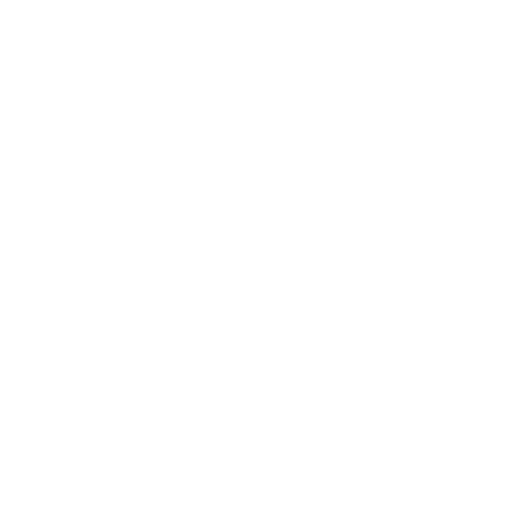
t = 0.00 s
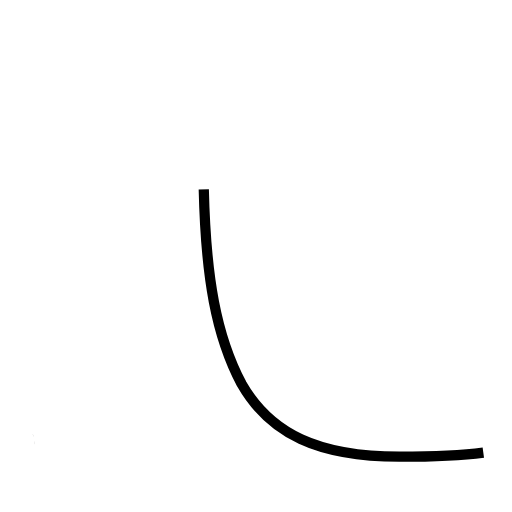
t = 1.37 s
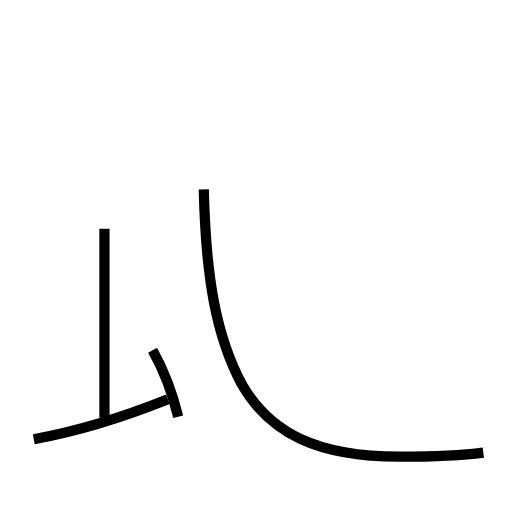
t = 2.54 s
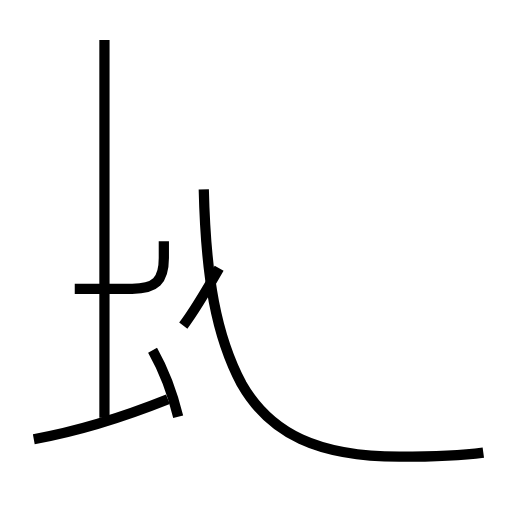
t = 3.66 s
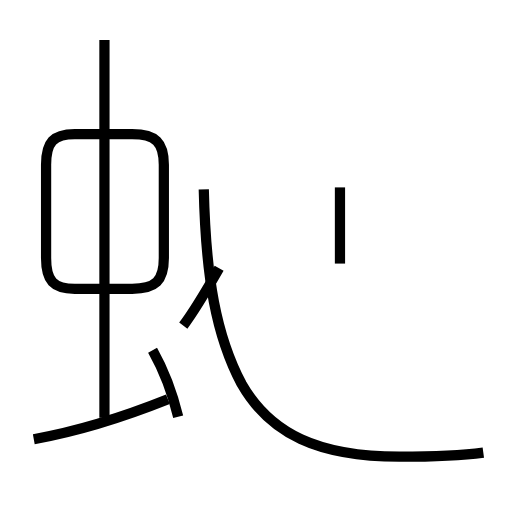
t = 4.99 s
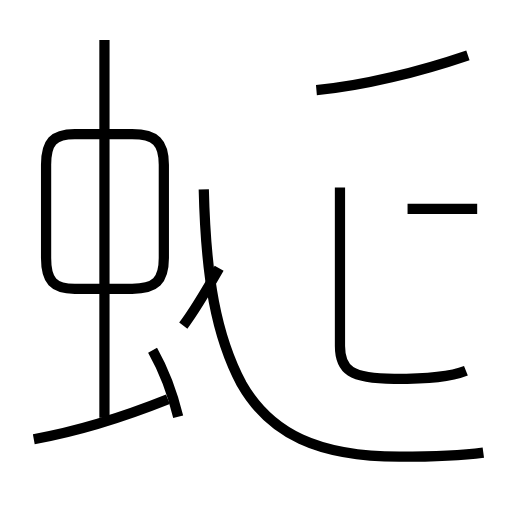
t = 6.32 s

The animated SVG that drew these frames (rendered in a browser with its animation timeline set to each time). Animation: 9 SMIL elements (animate=9); one cycle of 6.32 s.

<?xml version='1.0' encoding='utf-8'?>
<svg viewBox="0.0 -6.0 50.0 50.0" version="1.1" xmlns="http://www.w3.org/2000/svg"><rect x="-1000" y="-1000" width="2000" height="2000" stroke="white" fill="white" /><g style="fill:none;stroke:#000000;stroke-width:1"><path d="M 47.2 0.2 C 45.0 0.5 42.0 0.6 39.0 0.6 C 31.1 0.6 26.4 -1.6 23.6 -6.5 C 21.1 -11.2 20.1 -16.9 19.9 -25.5 " transform="translate(0.0 38.0)" stroke-dasharray="45.63123001641992" stroke-dashoffset="45.63123001641992"><animate attributeName="stroke-dashoffset" from="45.63123001641992" to="0" dur="1.3689369004925975s" begin="0s; anim_end.end" fill="freeze" id="anim0" /></path><path d="M 3.3 -1.1 C 7.2 -1.8 11.9 -3.2 16.4 -5.0 " transform="translate(0.0 38.0)" stroke-dasharray="13.690042693063015" stroke-dashoffset="13.690042693063015"><animate attributeName="stroke-dashoffset" from="13.690042693063015" to="0" dur="0.41070128079189044s" begin="anim0.end" fill="freeze" id="anim1" /></path><path d="M 17.4 -3.3 C 16.8 -5.8 15.8 -8.2 14.9 -9.8 " transform="translate(0.0 38.0)" stroke-dasharray="6.98438658824842" stroke-dashoffset="6.98438658824842"><animate attributeName="stroke-dashoffset" from="6.98438658824842" to="0" dur="0.2095315976474526s" begin="anim1.end" fill="freeze" id="anim2" /></path><path d="M 10.2 -3.2 L 10.2 -40.1 " transform="translate(0.0 38.0)" stroke-dasharray="36.9" stroke-dashoffset="36.9"><animate attributeName="stroke-dashoffset" from="36.9" to="0" dur="1.107s" begin="anim2.end" fill="freeze" id="anim3" /></path><path d="M 17.9 -12.2 C 19.1 -13.8 20.2 -15.7 21.4 -17.8 " transform="translate(0.0 38.0)" stroke-dasharray="6.608065942872106" stroke-dashoffset="6.608065942872106"><animate attributeName="stroke-dashoffset" from="6.608065942872106" to="0" dur="0.19824197828616316s" begin="anim3.end" fill="freeze" id="anim4" /></path><path d="M 7.3 -15.8 L 12.9 -15.8 C 15.2 -15.8 16.0 -16.6 16.0 -18.8 L 16.0 -27.9 C 16.0 -30.1 15.2 -30.9 12.9 -30.9 L 7.3 -30.9 C 5.2 -30.9 4.5 -30.1 4.5 -27.9 L 4.5 -18.8 C 4.5 -16.6 5.2 -15.8 7.3 -15.8 Z " transform="translate(0.0 38.0)" stroke-dasharray="49.145207517154205" stroke-dashoffset="49.145207517154205"><animate attributeName="stroke-dashoffset" from="49.145207517154205" to="0" dur="1.474356225514626s" begin="anim4.end" fill="freeze" id="anim5" /></path><path d="M 33.2 -25.7 L 33.2 -10.2 C 33.2 -7.9 34.2 -7.0 38.5 -7.0 C 42.0 -7.0 44.0 -7.2 45.5 -7.8 " transform="translate(0.0 38.0)" stroke-dasharray="29.76289472979565" stroke-dashoffset="29.76289472979565"><animate attributeName="stroke-dashoffset" from="29.76289472979565" to="0" dur="0.8928868418938695s" begin="anim5.end" fill="freeze" id="anim6" /></path><path d="M 46.6 -23.6 L 39.8 -23.6 " transform="translate(0.0 38.0)" stroke-dasharray="6.800000000000004" stroke-dashoffset="6.800000000000004"><animate attributeName="stroke-dashoffset" from="6.800000000000004" to="0" dur="0.20400000000000013s" begin="anim6.end" fill="freeze" id="anim7" /></path><path d="M 30.9 -35.2 C 35.4 -35.6 41.0 -37.0 45.7 -38.6" transform="translate(0.0 38.0)" stroke-dasharray="15.217972765637496" stroke-dashoffset="15.217972765637496"><animate attributeName="stroke-dashoffset" from="15.217972765637496" to="0" dur="0.4565391829691249s" begin="anim7.end" fill="freeze" id="anim_end" /></path></g></svg>
